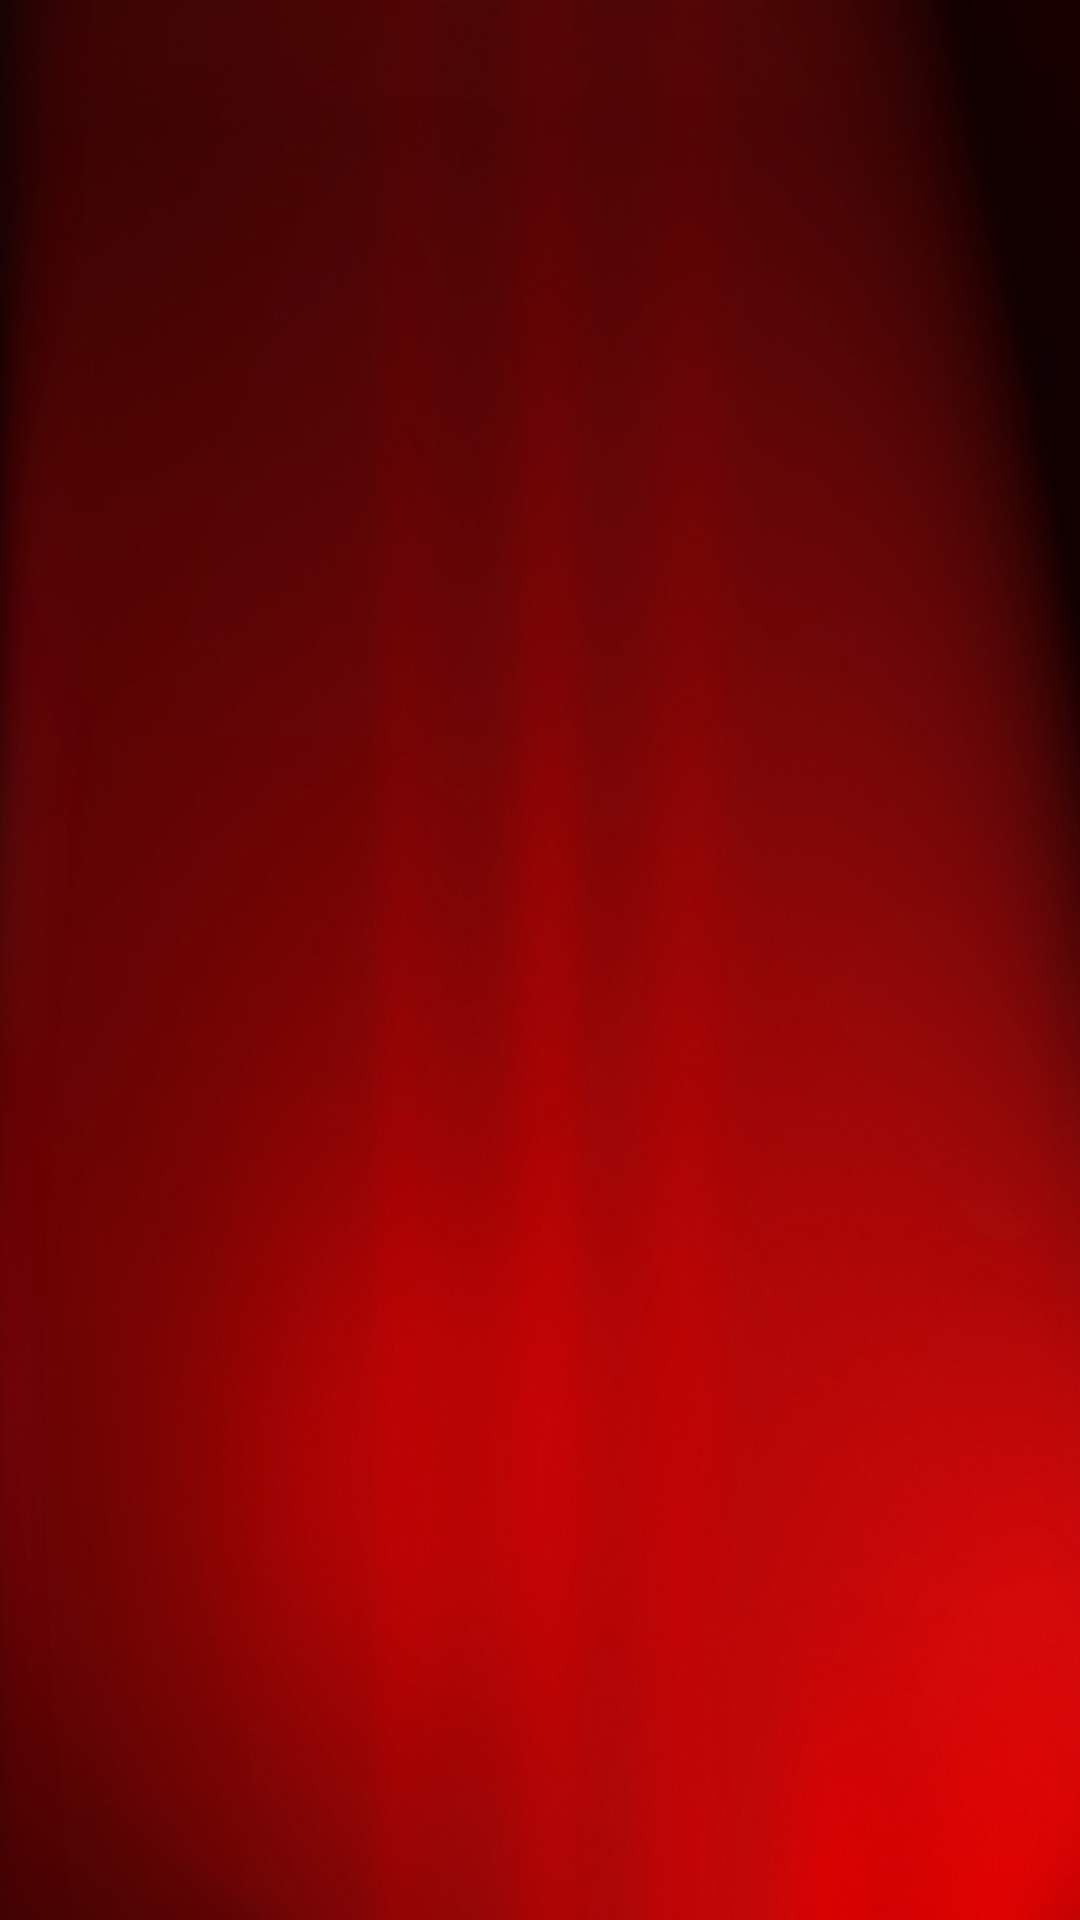

This screen was rendered from an Android layout file. Write that file and the resources it references.
<!-- AndroidManifest.xml: application theme Abyssal -->
<!-- res/layout/activity_view_projects.xml -->
<androidx.constraintlayout.widget.ConstraintLayout xmlns:android="http://schemas.android.com/apk/res/android"
    xmlns:app="http://schemas.android.com/apk/res-auto"
    xmlns:tools="http://schemas.android.com/tools"
    android:id="@+id/relativeLayout"
    android:layout_width="match_parent"
    android:layout_height="match_parent" >

    <TextView
        android:id="@+id/textView1"
        android:layout_width="wrap_content"
        android:layout_height="wrap_content"
        android:layout_marginStart="10dp"
        android:layout_marginTop="10dp"
        app:layout_constraintStart_toStartOf="parent"
        app:layout_constraintTop_toTopOf="parent" />

    <TextView
        android:id="@+id/textView2"
        android:layout_width="wrap_content"
        android:layout_height="wrap_content"
        android:layout_marginStart="10dp"
        android:layout_marginTop="20dp"
        app:layout_constraintStart_toStartOf="parent"
        app:layout_constraintTop_toBottomOf="@+id/textView1" />

    <TextView
        android:id="@+id/textView3"
        android:layout_width="wrap_content"
        android:layout_height="wrap_content"
        android:layout_marginStart="10dp"
        android:layout_marginTop="20dp"
        app:layout_constraintStart_toStartOf="parent"
        app:layout_constraintTop_toBottomOf="@+id/textView2" />

    <TextView
        android:id="@+id/textView4"
        android:layout_width="wrap_content"
        android:layout_height="wrap_content"
        android:layout_marginStart="10dp"
        android:layout_marginTop="20dp"
        app:layout_constraintStart_toStartOf="parent"
        app:layout_constraintTop_toBottomOf="@+id/textView3" />

    <TextView
        android:id="@+id/textView5"
        android:layout_width="wrap_content"
        android:layout_height="wrap_content"
        android:layout_marginTop="10dp"
        android:layout_marginEnd="10dp"
        app:layout_constraintEnd_toEndOf="parent"
        app:layout_constraintTop_toTopOf="parent" />

    <TextView
        android:id="@+id/textView6"
        android:layout_width="wrap_content"
        android:layout_height="wrap_content"
        android:layout_marginTop="20dp"
        android:layout_marginEnd="10dp"
        app:layout_constraintEnd_toEndOf="parent"
        app:layout_constraintTop_toBottomOf="@+id/textView5" />

    <TextView
        android:id="@+id/textView7"
        android:layout_width="wrap_content"
        android:layout_height="wrap_content"
        android:layout_marginTop="20dp"
        android:layout_marginEnd="10dp"
        app:layout_constraintEnd_toEndOf="parent"
        app:layout_constraintTop_toBottomOf="@+id/textView6" />

    <TextView
        android:id="@+id/textView8"
        android:layout_width="wrap_content"
        android:layout_height="wrap_content"
        android:layout_marginTop="20dp"
        android:layout_marginEnd="10dp"
        app:layout_constraintEnd_toEndOf="parent"
        app:layout_constraintTop_toBottomOf="@+id/textView7" />

</androidx.constraintlayout.widget.ConstraintLayout>
<!-- resources referenced by this layout -->
<resources>
  <style name="Abyssal" parent="Theme.AppCompat.NoActionBar">
          <item name="android:windowActionBar">false</item>
          <item name="android:windowNoTitle">true</item>
          <item name="android:windowBackground">@drawable/valentines</item>
  
  
          <item name="android:textColor">#ffffff</item>
          <item name="colorPrimary">#93050f</item>
          <item name="colorPrimaryDark">#63040b</item>
          <item name="colorAccent">@color/colorAccent</item>
      </style>
  <!-- drawable valentines: jpg bitmap (drawable, 112483 bytes) -->
  <color name="colorAccent">#D81B60</color>
</resources>
